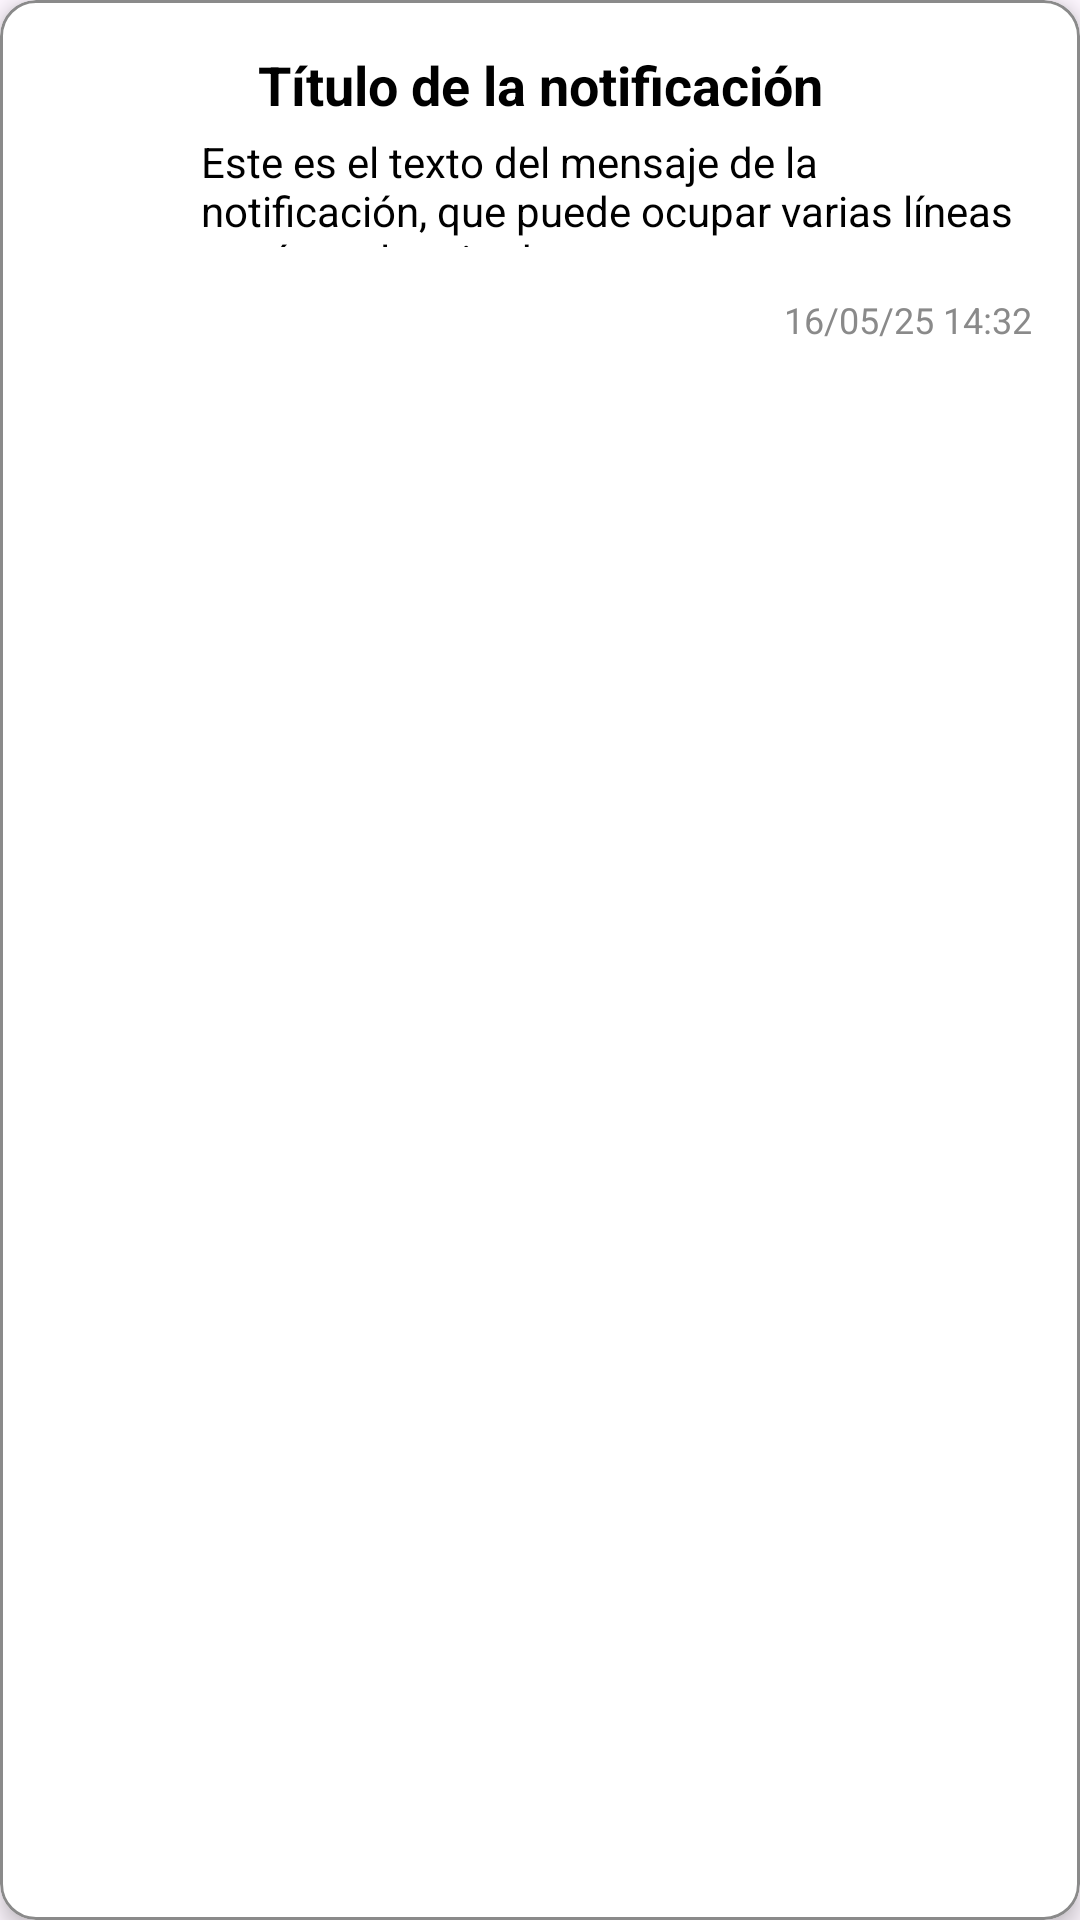

Layout XML and referenced resources for this Android screen:
<!-- AndroidManifest.xml: application theme Theme.PryCalificaciones -->
<!-- res/layout/notificacion_item.xml -->
<?xml version="1.0" encoding="utf-8"?>
<com.google.android.material.card.MaterialCardView
    xmlns:android="http://schemas.android.com/apk/res/android"
    xmlns:app="http://schemas.android.com/apk/res-auto"
    xmlns:tools="http://schemas.android.com/tools"
    android:layout_width="match_parent"
    android:layout_height="wrap_content"
    android:layout_marginHorizontal="16dp"
    android:layout_marginVertical="8dp"
    app:cardElevation="4dp"
    app:cardCornerRadius="12dp"
    app:strokeColor="@color/gris_unselected"
    app:strokeWidth="1dp"
    app:cardBackgroundColor="@color/white">

    <androidx.constraintlayout.widget.ConstraintLayout
        android:layout_width="match_parent"
        android:layout_height="wrap_content"
        android:padding="16dp">

        

        

        <ImageView
            android:id="@+id/ivNotificationIcon"
            android:layout_width="62dp"
            android:layout_height="82dp"
            android:src="@drawable/notification"
            app:layout_constraintBottom_toBottomOf="parent"
            app:layout_constraintStart_toStartOf="parent"
            app:layout_constraintTop_toTopOf="parent"
            app:layout_constraintVertical_bias="0.47" />

        <TextView
            android:id="@+id/tvNotificationTitle"
            android:layout_width="0dp"
            android:layout_height="wrap_content"
            android:layout_marginStart="8dp"
            android:text="Título de la notificación"
            android:textSize="18sp"
            android:textStyle="bold"
            android:textColor="@color/black"
            android:ellipsize="end"
            android:maxLines="1"
            app:layout_constraintStart_toEndOf="@id/ivNotificationIcon"
            app:layout_constraintTop_toTopOf="parent"
            app:layout_constraintEnd_toEndOf="parent"/>

        

        

        <TextView
            android:id="@+id/tvNotificationMessage"
            android:layout_width="277dp"
            android:layout_height="38dp"
            android:layout_marginTop="4dp"
            android:ellipsize="end"
            android:maxLines="3"
            android:text="Este es el texto del mensaje de la notificación, que puede ocupar varias líneas según su longitud."
            android:textColor="@color/black"
            android:textSize="14sp"
            app:layout_constraintBottom_toBottomOf="parent"
            app:layout_constraintEnd_toEndOf="parent"
            app:layout_constraintHorizontal_bias="1.0"
            app:layout_constraintStart_toEndOf="@+id/ivNotificationIcon"
            app:layout_constraintTop_toBottomOf="@id/tvNotificationTitle"
            app:layout_constraintVertical_bias="0.0" />

        <TextView
            android:id="@+id/tvNotificationDate"
            android:layout_width="wrap_content"
            android:layout_height="wrap_content"
            android:layout_marginTop="16dp"
            android:text="16/05/25 14:32"
            android:textColor="@color/gris_unselected"
            android:textSize="12sp"
            app:layout_constraintBottom_toBottomOf="parent"
            app:layout_constraintEnd_toEndOf="parent"
            app:layout_constraintHorizontal_bias="1.0"
            app:layout_constraintStart_toStartOf="parent"
            app:layout_constraintTop_toBottomOf="@+id/tvNotificationMessage"
            app:layout_constraintVertical_bias="0.0" />

    </androidx.constraintlayout.widget.ConstraintLayout>
</com.google.android.material.card.MaterialCardView>
<!-- resources referenced by this layout -->
<resources>
  <color name="black">#FF000000</color>
  <color name="gris_unselected">#8A8A8A</color>
  <color name="white">#FFFFFFFF</color>
  <style name="Theme.PryCalificaciones" parent="Base.Theme.PryCalificaciones" />
  <style name="Base.Theme.PryCalificaciones" parent="Theme.Material3.DayNight.NoActionBar">
          <item name="materialButtonStyle">@style/Widget.MaterialComponents.BottomNavigationView.Colored</item>
          
          
      </style>
</resources>
